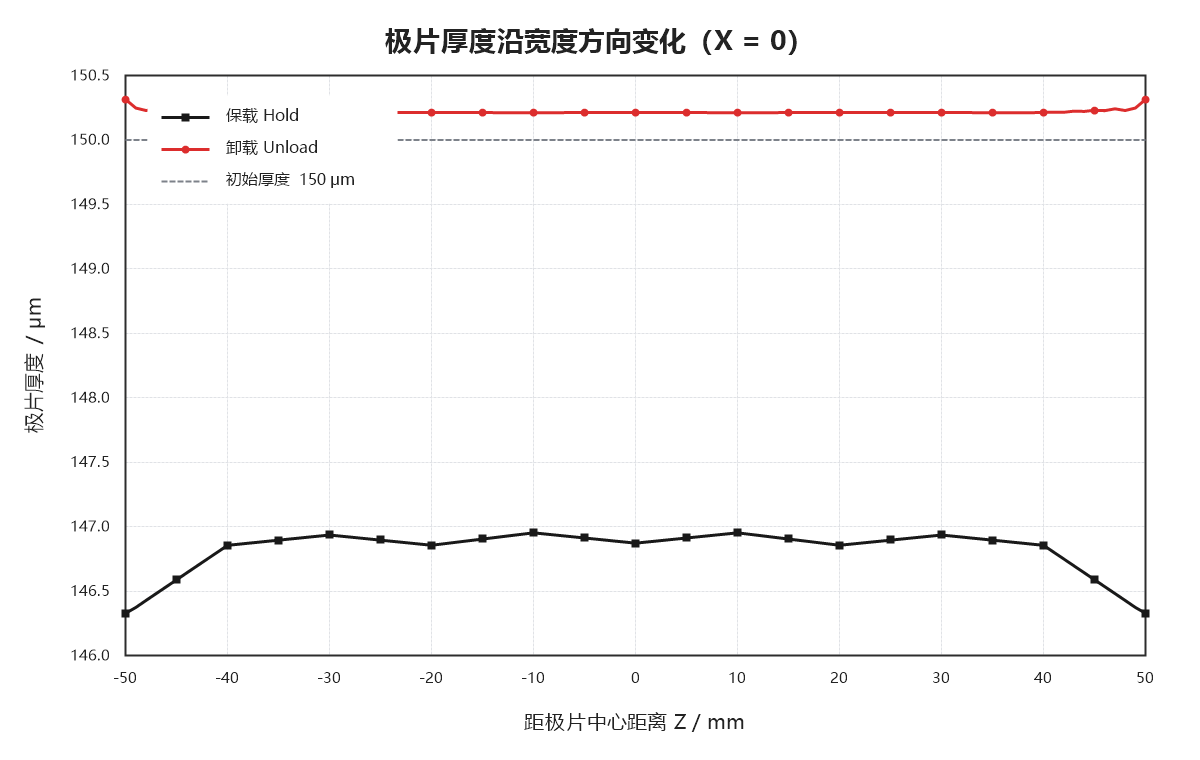

Values plotted in this chart, from the file beside it:
Z_distance_from_center_mm, initial_thickness_um, hold_thickness_um, unload_thickness_um, hold_change_from_initial_um, unload_change_from_initial_um
-50, 150, 146.3, 150.3, -3.672, 0.3154
-49, 150, 146.4, 150.2, -3.626, 0.2486
-48, 150, 146.4, 150.2, -3.572, 0.2293
-47, 150, 146.5, 150.2, -3.518, 0.2425
-46, 150, 146.5, 150.2, -3.465, 0.2285
-45, 150, 146.6, 150.2, -3.412, 0.2318
-44, 150, 146.6, 150.2, -3.358, 0.2223
-43, 150, 146.7, 150.2, -3.305, 0.2246
-42, 150, 146.7, 150.2, -3.251, 0.2158
-41, 150, 146.8, 150.2, -3.198, 0.2165
-40, 150, 146.9, 150.2, -3.144, 0.216
-39, 150, 146.9, 150.2, -3.136, 0.2126
-38, 150, 146.9, 150.2, -3.128, 0.2128
-37, 150, 146.9, 150.2, -3.12, 0.2128
-36, 150, 146.9, 150.2, -3.112, 0.2126
-35, 150, 146.9, 150.2, -3.104, 0.2129
-34, 150, 146.9, 150.2, -3.096, 0.2129
-33, 150, 146.9, 150.2, -3.088, 0.2132
-32, 150, 146.9, 150.2, -3.08, 0.2137
-31, 150, 146.9, 150.2, -3.072, 0.2133
-30, 150, 146.9, 150.2, -3.064, 0.2153
-29, 150, 146.9, 150.2, -3.072, 0.2142
-28, 150, 146.9, 150.2, -3.08, 0.2145
-27, 150, 146.9, 150.2, -3.088, 0.2144
-26, 150, 146.9, 150.2, -3.096, 0.2146
-25, 150, 146.9, 150.2, -3.104, 0.2144
-24, 150, 146.9, 150.2, -3.112, 0.2148
-23, 150, 146.9, 150.2, -3.12, 0.2146
-22, 150, 146.9, 150.2, -3.128, 0.2148
-21, 150, 146.9, 150.2, -3.136, 0.215
-20, 150, 146.9, 150.2, -3.144, 0.2134
-19, 150, 146.9, 150.2, -3.134, 0.2145
-18, 150, 146.9, 150.2, -3.124, 0.2143
-17, 150, 146.9, 150.2, -3.115, 0.2138
-16, 150, 146.9, 150.2, -3.105, 0.2138
-15, 150, 146.9, 150.2, -3.095, 0.2133
-14, 150, 146.9, 150.2, -3.086, 0.2133
-13, 150, 146.9, 150.2, -3.076, 0.2129
-12, 150, 146.9, 150.2, -3.066, 0.2125
-11, 150, 146.9, 150.2, -3.057, 0.2113
-10, 150, 147, 150.2, -3.047, 0.2132
-9, 150, 146.9, 150.2, -3.055, 0.2115
-8, 150, 146.9, 150.2, -3.063, 0.2125
-7, 150, 146.9, 150.2, -3.071, 0.213
-6, 150, 146.9, 150.2, -3.079, 0.2132
-5, 150, 146.9, 150.2, -3.087, 0.2133
-4, 150, 146.9, 150.2, -3.095, 0.2137
-3, 150, 146.9, 150.2, -3.103, 0.2138
-2, 150, 146.9, 150.2, -3.111, 0.2141
-1, 150, 146.9, 150.2, -3.119, 0.2143
0, 150, 146.9, 150.2, -3.127, 0.2131
1, 150, 146.9, 150.2, -3.119, 0.2143
2, 150, 146.9, 150.2, -3.111, 0.2141
3, 150, 146.9, 150.2, -3.103, 0.2138
4, 150, 146.9, 150.2, -3.095, 0.2137
5, 150, 146.9, 150.2, -3.087, 0.2133
6, 150, 146.9, 150.2, -3.079, 0.2132
7, 150, 146.9, 150.2, -3.071, 0.213
8, 150, 146.9, 150.2, -3.063, 0.2125
9, 150, 146.9, 150.2, -3.055, 0.2115
... 41 more rows
